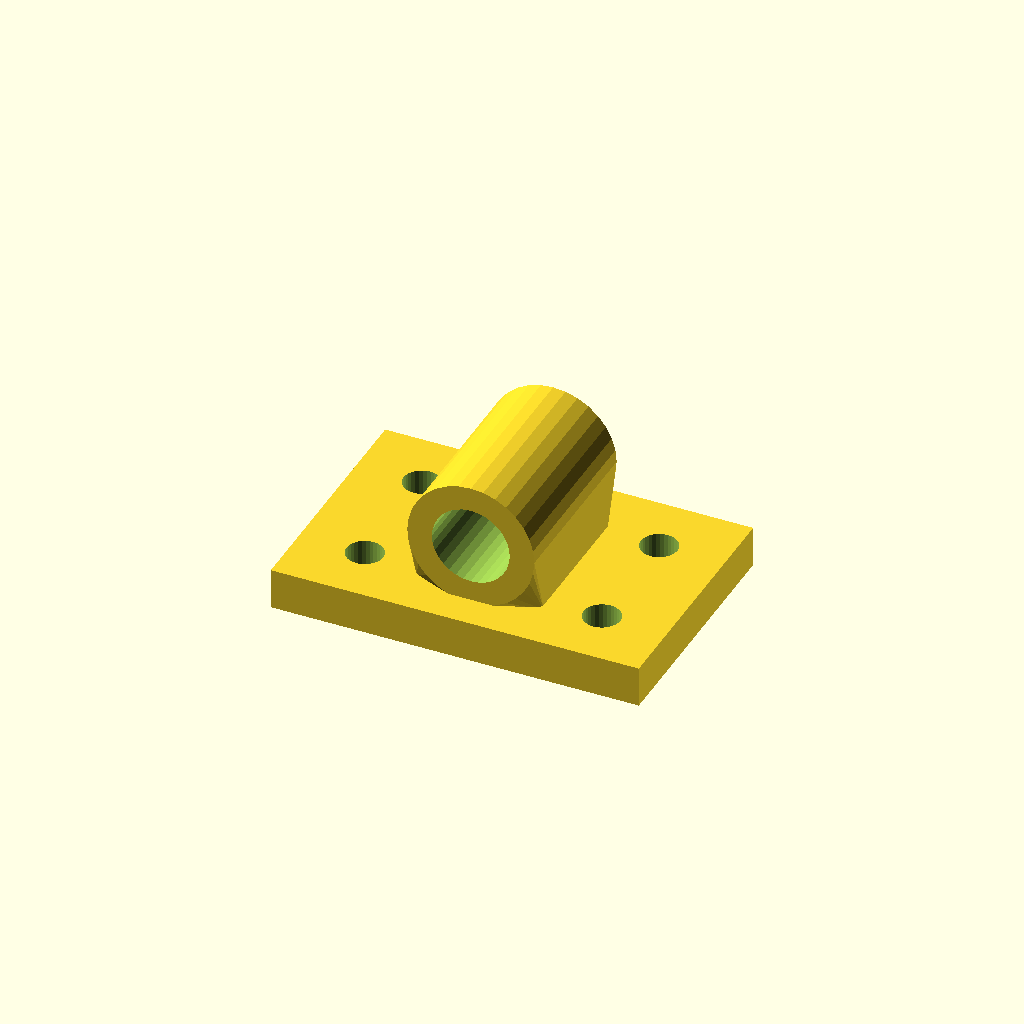
Cell 1: the model at its default parameters.
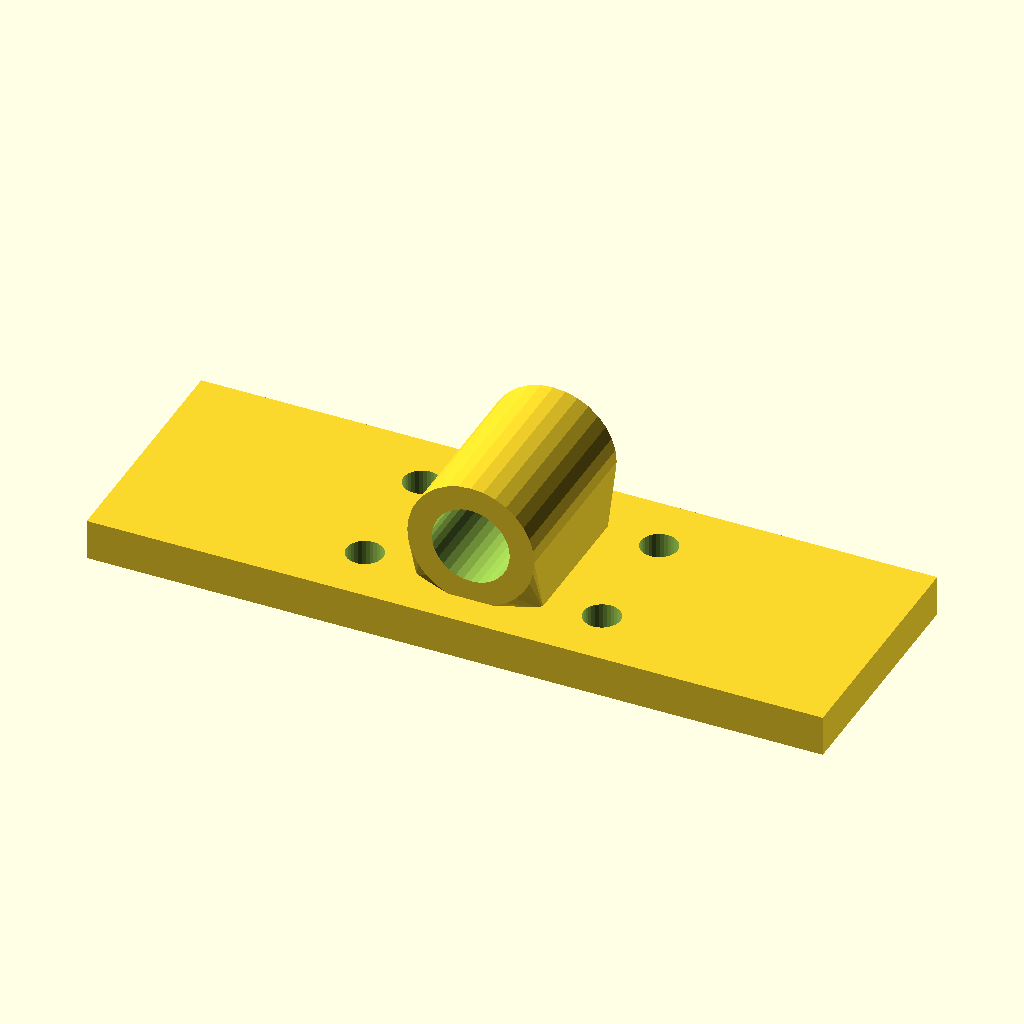
Cell 2: the same model with base_w = 180.
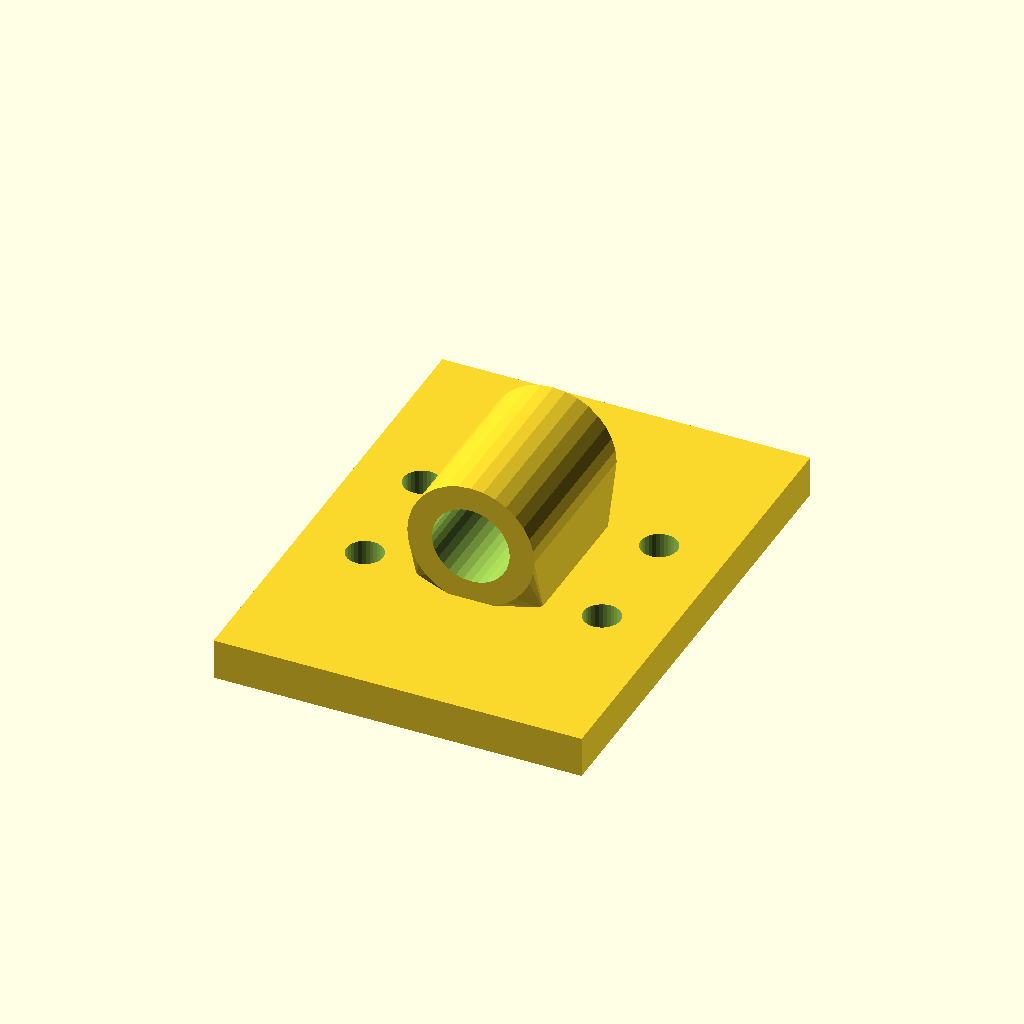
Cell 3 — base_d set to 120, the other parameters unchanged.
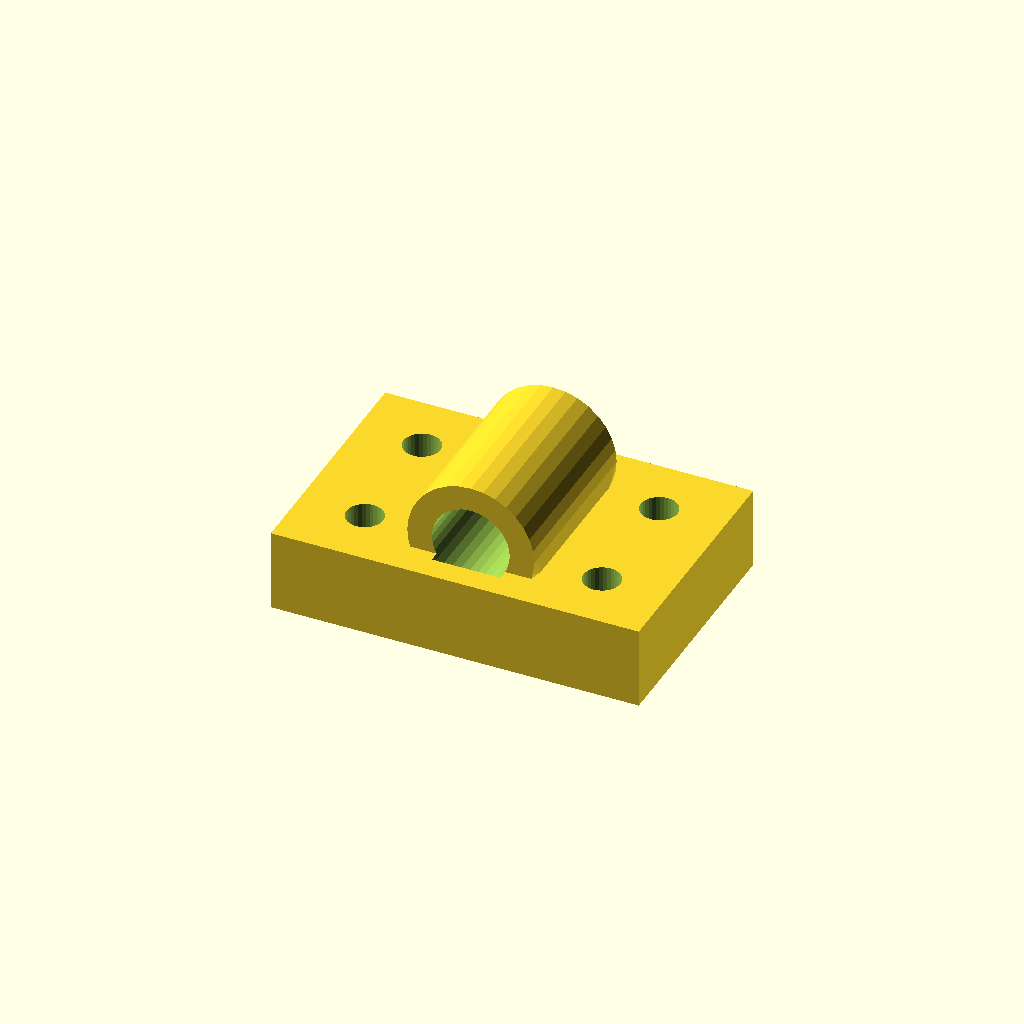
Cell 4: the same model with base_t = 20.
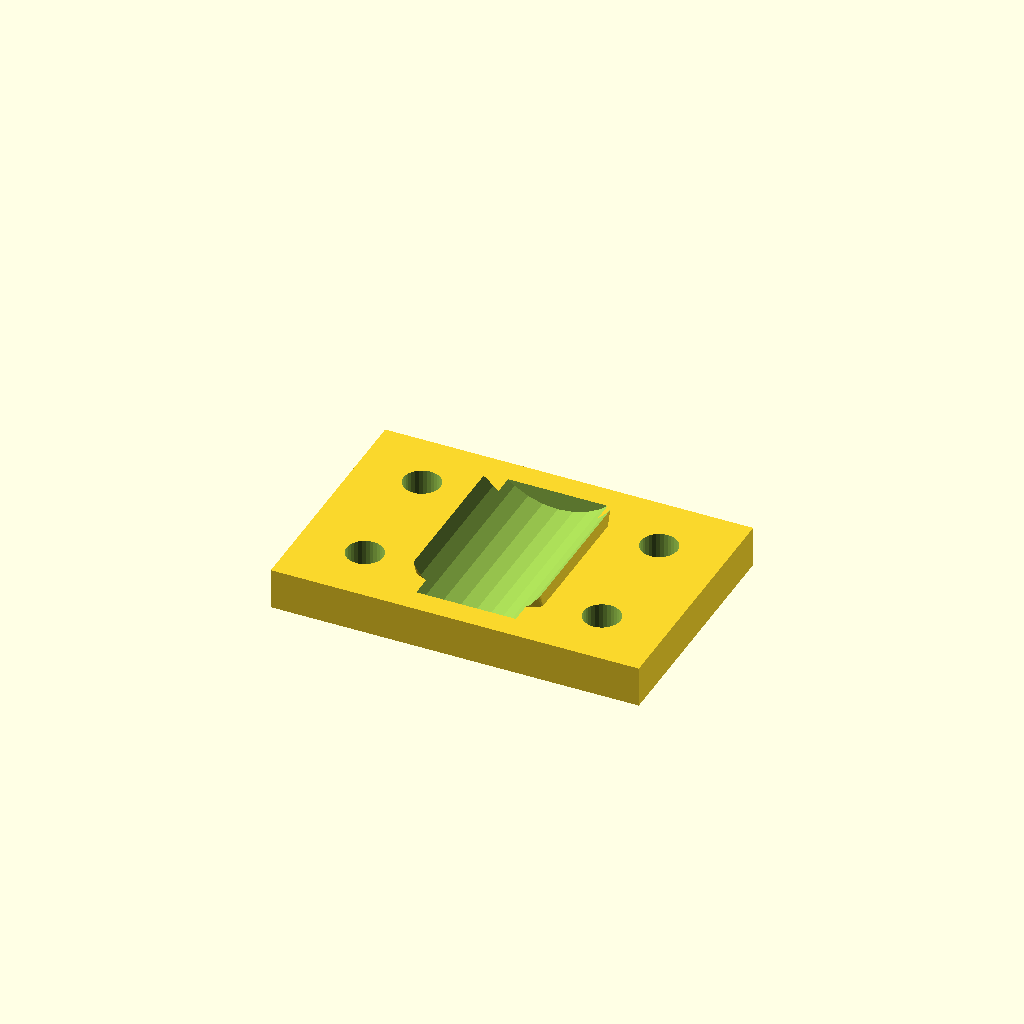
Cell 5: the same model with bore_d = 38.1.
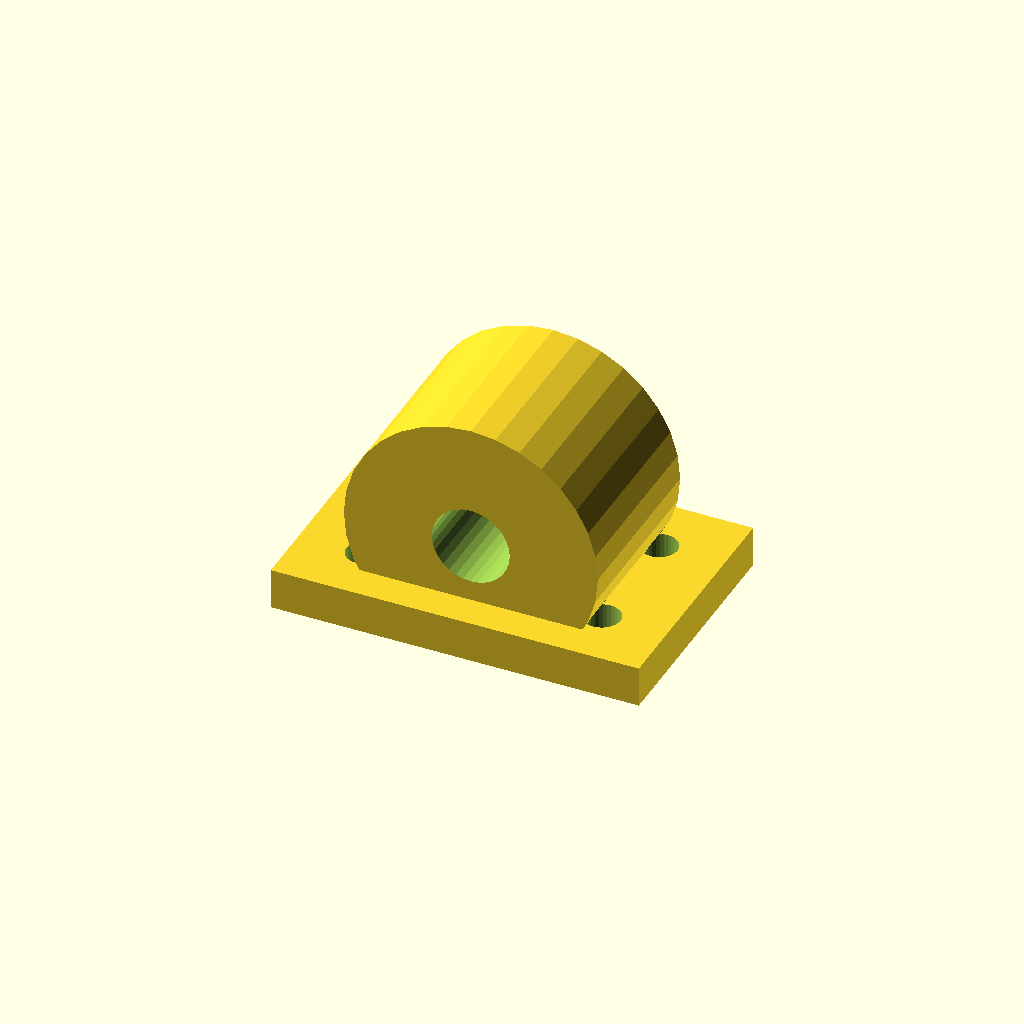
Cell 6: the same model with house_r = 31.06.
One fixed orthographic camera (rotation 55°, 0°, 25°; colour scheme Cornfield) for every cell.
Source of the model, optional_data/data/gen3/bearingblocks/part_0089.scad:
$fn = 32;

// ----------------------------------------------------------------------
// Bearing block: 90 x 60 mm base, 19.05 mm bore at 24.53 mm
// ----------------------------------------------------------------------

// --- parameters (mm) ---
base_w = 90;              // base width
base_d = 60;              // base depth
base_t = 10;              // base thickness
bore_d = 19.05;           // shaft / bearing bore
house_r = 15.53;          // housing outer radius
house_len = 43.2;         // housing length along the shaft
foot_w = 31.06;           // foot width under the housing
foot_len = 33.2;          // foot length along the shaft
axis_z = 24.53;           // bore axis height above the base
holes_d = 9;              // mounting holes
hole_x = 29;              // mounting hole spacing

difference() {
  union() {
    /* base plate with its underside on z = 0 */
    translate([0, 0, base_t / 2]) cube([base_w, base_d, base_t], center = true);
    /* hull foot: a straight web blending into the round housing */
    hull() {
      translate([0, 0, base_t - 0.5]) cube([foot_w, foot_len, 1.6], center = true);
      translate([0, 0, axis_z]) rotate([-90, 0, 0]) cylinder(h = house_len, d = 2 * house_r, center = true);
    }
  }
  /* bore through the housing, 2.5 mm clear on both sides */
  translate([0, 0, axis_z]) rotate([-90, 0, 0]) cylinder(h = house_len + 5, d = bore_d, center = true);
  /* mounting holes through the base plate */
  for (hx = [-29, 29]) {
    for (hy = [-15, 15]) {
      translate([hx, hy, -2.5]) cylinder(h = base_t + 5, d = holes_d);
    }
  }
}
Parameter table extracted from the source (name, type, default, range or options):
base_w: number, default 90
base_d: number, default 60
base_t: number, default 10
bore_d: number, default 19.05
house_r: number, default 15.53
house_len: number, default 43.2
foot_w: number, default 31.06
foot_len: number, default 33.2
axis_z: number, default 24.53
holes_d: number, default 9
hole_x: number, default 29
